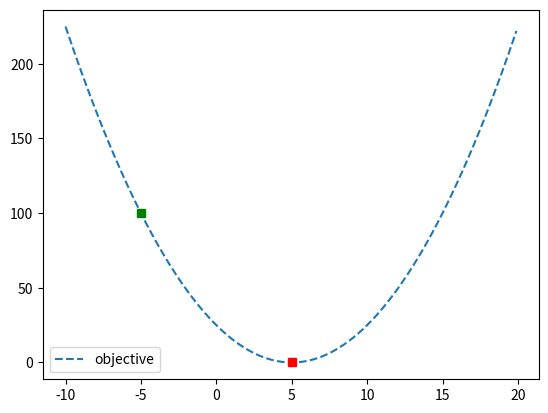

Generate this figure with matplotlib:
# perform a line search on a convex objective function
from numpy import arange
from scipy.optimize import line_search
from matplotlib import pyplot
 
# objective function
def objective(x):
	return (-5.0 + x)**2.0
 
# gradient for the objective function
def gradient(x):
	return 2.0 * (-5.0 + x)
 
# define the starting point
point = -5.0
# define the direction to move
direction = 100.0
# print the initial conditions
print('start=%.1f, direction=%.1f' % (point, direction))
# perform the line search
result = line_search(objective, gradient, point, direction)
# summarize the result
alpha = result[0]
print('Alpha: %.3f' % alpha)
print('Function evaluations: %d' % result[1])
# define objective function minima
end = point + alpha * direction
# evaluate objective function minima
print('f(end) = f(%.3f) = %.3f' % (end, objective(end)))
# define range
r_min, r_max = -10.0, 20.0
# prepare inputs
inputs = arange(r_min, r_max, 0.1)
# compute targets
targets = [objective(x) for x in inputs]
# plot inputs vs objective
pyplot.plot(inputs, targets, '--', label='objective')
# plot start and end of the search
pyplot.plot([point], [objective(point)], 's', color='g')
pyplot.plot([end], [objective(end)], 's', color='r')
pyplot.legend()
pyplot.show()